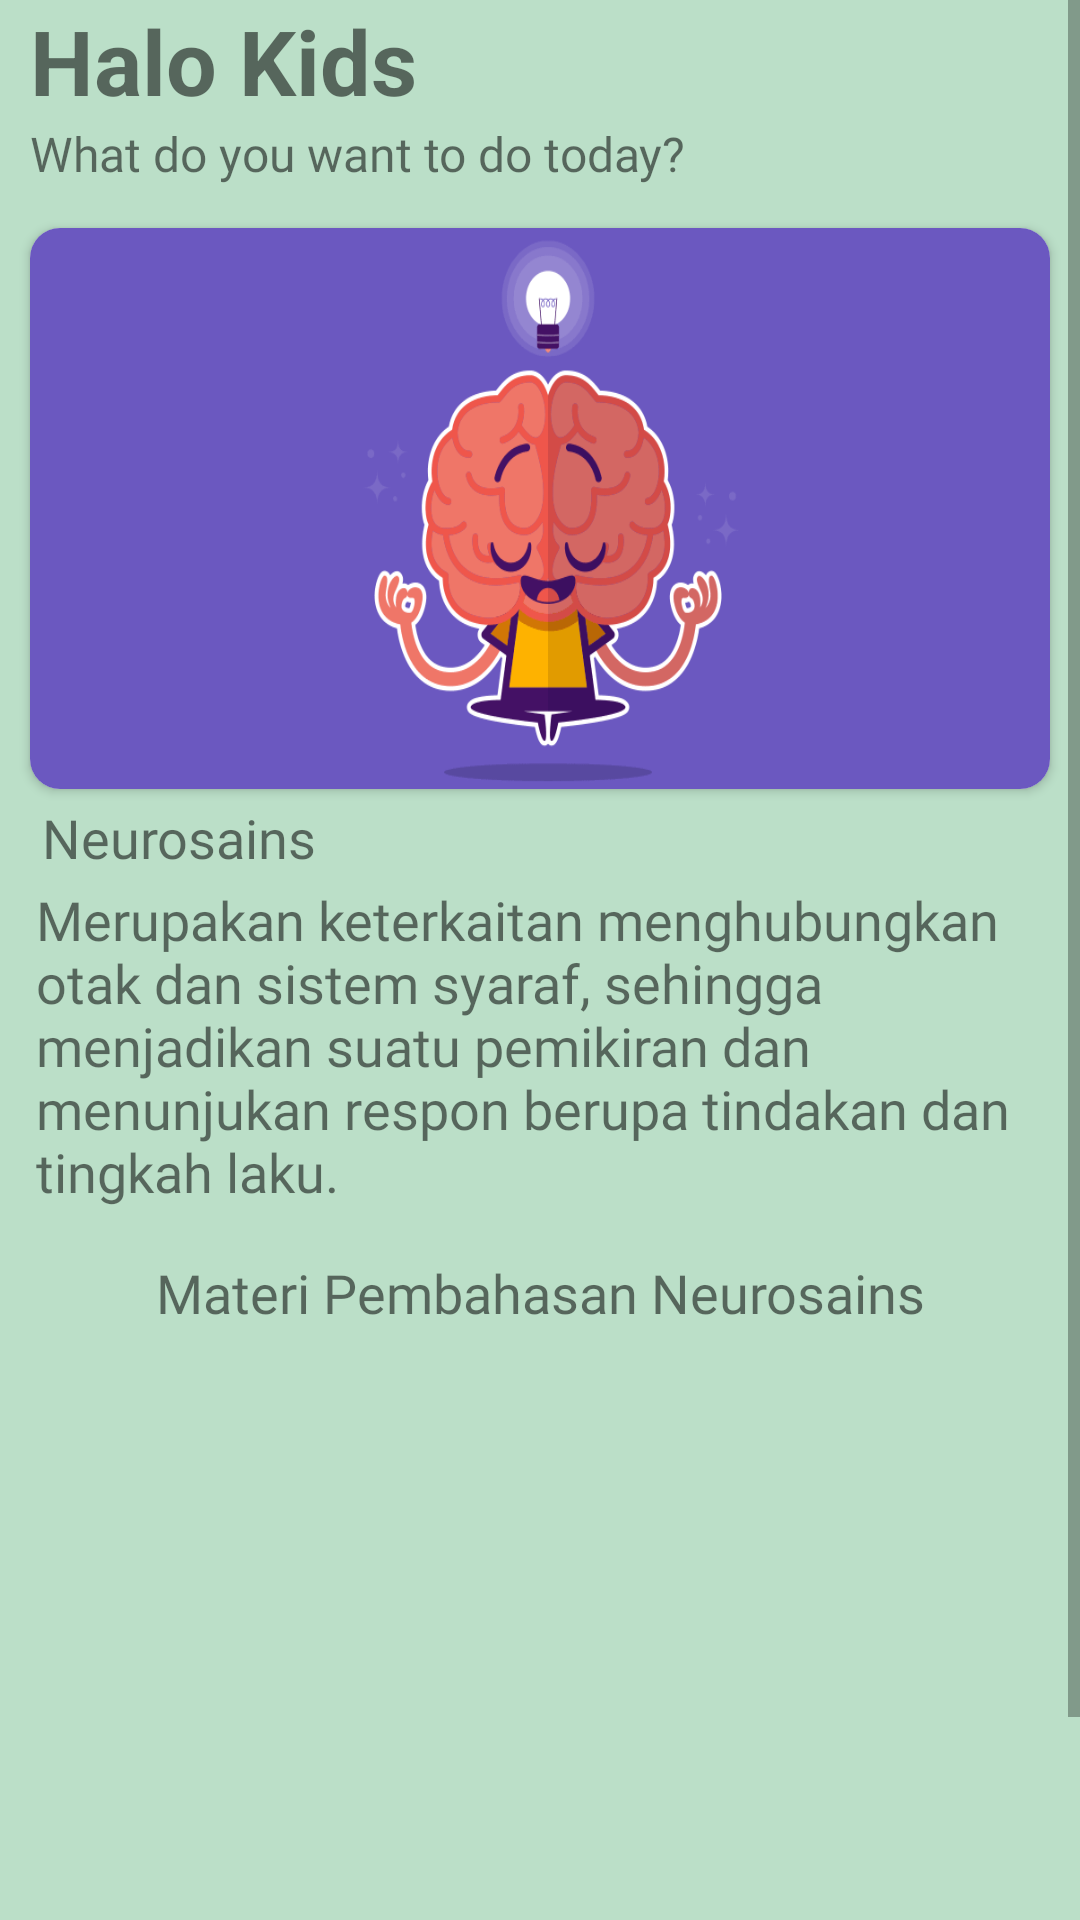

Produce the Android XML layout that renders to this screen, including the resource entries it uses.
<!-- AndroidManifest.xml: application theme Theme.NeuroKids -->
<!-- res/layout/activity_main.xml -->
<?xml version="1.0" encoding="utf-8"?>
<RelativeLayout xmlns:android="http://schemas.android.com/apk/res/android"
    xmlns:app="http://schemas.android.com/apk/res-auto"
    xmlns:tools="http://schemas.android.com/tools"
    android:layout_width="match_parent"
    android:layout_height="match_parent"
    android:background="#BBDFC8"
    tools:context=".MainActivity">


    <ScrollView
        android:layout_width="match_parent"
        android:layout_height="match_parent">

        <LinearLayout
            android:layout_width="match_parent"
            android:layout_height="wrap_content"
            android:orientation="vertical">


            <TextView
                android:id="@+id/textView3"
                android:layout_width="match_parent"
                android:layout_height="wrap_content"
                android:layout_marginLeft="10dp"
                android:layout_marginRight="10dp"
                android:text="@string/sapa"
                android:textSize="30sp"
                android:textStyle="bold" />

            <TextView
                android:id="@+id/textView4"
                android:layout_width="match_parent"
                android:layout_height="wrap_content"
                android:layout_marginLeft="10dp"
                android:layout_marginRight="10dp"
                android:fontFamily="@font/allerta_stencil"
                android:text="@string/keinginan"
                android:textSize="16sp" />

            <androidx.cardview.widget.CardView
                android:layout_width="match_parent"
                android:layout_height="match_parent"
                android:layout_marginLeft="10dp"
                android:layout_marginTop="14dp"
                android:layout_marginRight="10dp"
                app:cardCornerRadius="10dp">


                <ImageView
                    android:id="@+id/imageView"
                    android:layout_width="match_parent"
                    android:layout_height="187dp"
                    android:background="@drawable/neuronkid"
                    android:scaleType="fitXY" />

            </androidx.cardview.widget.CardView>

            <TextView
                android:id="@+id/nu"
                android:layout_width="match_parent"
                android:layout_height="match_parent"
                android:layout_marginLeft="14dp"
                android:layout_marginTop="4dp"
                android:layout_marginRight="10dp"
                android:fontFamily="@font/alfa_slab_one"

                android:text="@string/nu"
                android:textAlignment="viewStart"
                android:textSize="18sp" />

            <TextView
                android:id="@+id/pnjl_nu"
                android:layout_width="match_parent"
                android:layout_height="match_parent"
                android:layout_marginLeft="10dp"
                android:layout_marginTop="1dp"
                android:layout_marginRight="10dp"
                android:fontFamily="@font/allerta_stencil"
                android:padding="2dp"
                android:text="@string/pjln"
                android:textAlignment="viewStart"
                android:textSize="18sp" />


            <TextView
                android:id="@+id/textView2"
                android:layout_width="match_parent"
                android:layout_height="46dp"
                android:layout_marginLeft="10dp"
                android:layout_marginTop="4dp"
                android:layout_marginRight="10dp"
                android:fontFamily="@font/alfa_slab_one"
                android:padding="10dp"
                android:text="@string/judulmateri"
                android:textAlignment="center"
                android:textSize="18sp" />

            <androidx.recyclerview.widget.RecyclerView
                android:id="@+id/recyleview"
                android:layout_width="match_parent"
                android:layout_marginLeft="10dp"
                android:layout_marginRight="10dp"
                android:layout_height="261dp" />


        </LinearLayout>
    </ScrollView>


</RelativeLayout>
<!-- resources referenced by this layout -->
<resources>
  <!-- drawable neuronkid: png bitmap (drawable, 20879 bytes) -->
  <string name="judulmateri">Materi Pembahasan Neurosains</string>
  <string name="keinginan">What do you want to do today?</string>
  <string name="nu">Neurosains</string>
  <string name="pjln">Merupakan keterkaitan menghubungkan otak dan sistem syaraf, sehingga menjadikan suatu pemikiran dan
          menunjukan respon berupa tindakan dan tingkah laku.</string>
  <string name="sapa">Halo Kids</string>
  <style name="Theme.NeuroKids" parent="Theme.AppCompat.DayNight.DarkActionBar">
          
          <item name="colorPrimary">@color/purple_500</item>
          <item name="colorPrimaryVariant">@color/purple_700</item>
          <item name="colorOnPrimary">@color/white</item>
          
          <item name="colorSecondary">@color/teal_200</item>
          <item name="colorSecondaryVariant">@color/teal_700</item>
          <item name="colorOnSecondary">@color/black</item>
          
          <item name="android:statusBarColor" tools:targetApi="l">?attr/colorPrimaryVariant</item>
          
      </style>
  <!-- not gathered from this repository: default colours our renderer supplied (Android Studio template values) -->
  <color name="purple_500">#FF6200EE</color>
  <color name="purple_700">#FF3700B3</color>
  <color name="teal_200">#FF03DAC5</color>
  <color name="teal_700">#FF018786</color>
  <color name="black">#FF000000</color>
  <color name="white">#FFFFFFFF</color>
</resources>
